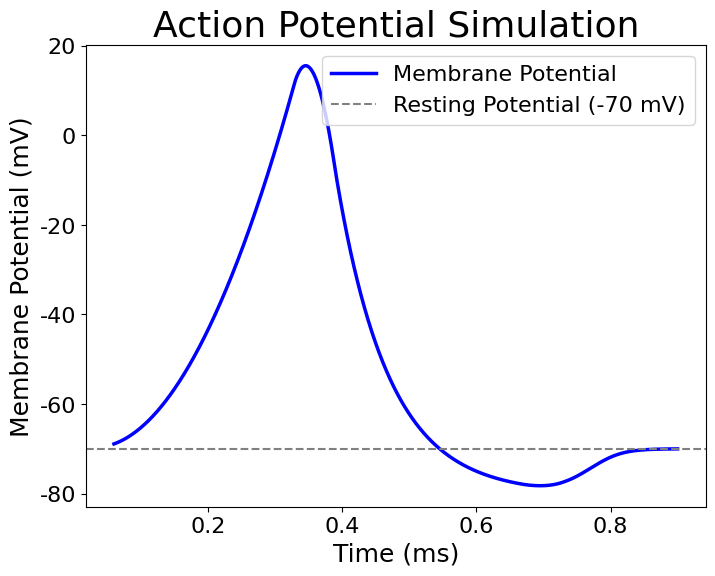

Recreate this plot in Python.
import numpy as np
import matplotlib.pyplot as plt
from matplotlib import rcParams
import pandas as pd

def action_potential(t):
    if t < 0.33:
        return -70 + 910 * (t ** 2)
    elif t < 0.67:
        return 6800 * np.exp(-12.7 * t) - 80
    else:
        return 10 / (1.15 + np.exp(-50 * (t - 0.743))) - 78.7

# Configuración de fuente global
rcParams['font.family'] = 'serif'
rcParams['font.serif'] = ['Times New Roman']
rcParams['font.size'] = 16  # Tamaño de fuente más grande para mejor visibilidad

# Vector de tiempo de 0 a 1 ms, con 300 puntos
t = np.linspace(0, 0.9, 3000)

# Aplicar la función a cada punto de tiempo
voltage = np.vectorize(action_potential)(t)
voltage = pd.Series(voltage)  
voltage = voltage.rolling(window=200).mean()

# Graficar
plt.figure(figsize=(8, 6))
plt.plot(t, voltage, label='Membrane Potential', color='blue', linewidth=2.5)  # Línea más gruesa y azul
plt.title('Action Potential Simulation', fontsize=26)
plt.ylabel('Membrane Potential (mV)', fontsize=18)
plt.xlabel('Time (ms)', fontsize=18)
plt.axhline(y=-70, color='gray', linestyle='--', label='Resting Potential (-70 mV)')
plt.legend()
plt.savefig('action_potential', dpi=300)  # Ajusta dpi para mayor resolución
plt.show()
